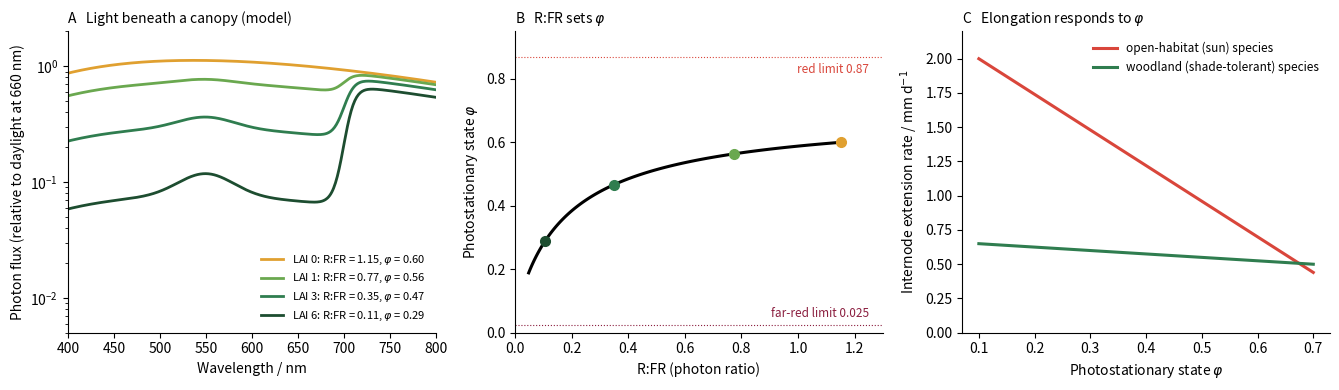

Write the Python code that produced this figure.
# Shade light, R:FR and the phytochrome photostationary state.
# Daylight: 5800 K black-body photon spectrum with a slight tilt, giving R:FR = 1.15.
# Canopy: Beer-Lambert attenuation I = I0 exp(-k LAI a(lambda)), k = 0.5, with a leaf absorptance
# a(lambda) of about 0.9 in the blue and red, 0.75 in the green and 0.1 in the far-red (schematic;
# scattering ignored). R:FR = photon flux 655-665 nm / 725-735 nm (Smith's definition).
# phi is computed with the same Pr/Pfr model spectra as in phytochrome-spectra.py.
# Panel C: internode extension rate falls linearly with phi (after Morgan & Smith's experiments with
# Chenopodium album and woodland species, 1970s); slopes and intercepts are illustrative.
import matplotlib.pyplot as plt
import numpy as np

wl = np.arange(300, 801, 1.0)


def band(c, a, sl, sr):
    s = np.where(wl < c, sl, sr)
    return a * np.exp(-0.5 * ((wl - c) / s) ** 2)


BASE_R = 0.012 * (wl < 720) * np.exp(-np.clip(wl - 650, 0, None) / 25)
PR = band(666, 1.0, 28, 17) + band(612, 0.22, 22, 22) + band(380, 0.28, 35, 35) + band(700, 0.0253, 25, 25) + BASE_R
PFR = band(730, 1.07, 32, 20) + band(672, 0.2125, 25, 25) + band(400, 0.541, 40, 40) + band(610, 0.10, 30, 30) + 0.012
PHI_R, PHI_FR = 0.15, 0.07

h, c, kB = 6.626e-34, 2.998e8, 1.381e-23
lam = wl * 1e-9
sun = lam**-4 / (np.exp(h * c / (lam * kB * 5800)) - 1)
sun = sun / sun[wl == 660] * (1 + 0.00146 * (660 - wl))

absorb = 0.1 + 0.8 / (1 + np.exp((wl - 700) / 6)) - 0.15 * np.exp(-0.5 * ((wl - 550) / 30) ** 2)


def canopy(lai):
    return sun * np.exp(-0.5 * lai * absorb)


def rfr(spec):
    return spec[(wl >= 655) & (wl <= 665)].sum() / spec[(wl >= 725) & (wl <= 735)].sum()


def phi(spec):
    k1 = (spec * PR * PHI_R).sum()
    k2 = (spec * PFR * PHI_FR).sum()
    return k1 / (k1 + k2)


fig, (a, b, cc) = plt.subplots(1, 3, figsize=(13.5, 4.0))
cols = {0: "#e0a030", 1: "#6aa84f", 3: "#2f7d4f", 6: "#1d4d30"}
for lai, col in cols.items():
    s = canopy(lai)
    a.plot(wl, s / sun[wl == 660], color=col, lw=2.0,
           label=f"LAI {lai}: R:FR = {rfr(s):.2f}, " + r"$\varphi$" + f" = {phi(s):.2f}")
a.set_yscale("log")
a.set_ylim(5e-3, 2)
a.set_xlim(400, 800)
a.set_xlabel("Wavelength / nm")
a.set_ylabel("Photon flux (relative to daylight at 660 nm)")
a.legend(frameon=False, fontsize=8, loc="lower right")
a.set_title("A   Light beneath a canopy (model)", loc="left", fontsize=10)

lais = np.linspace(0, 8, 120)
z = np.array([rfr(canopy(x)) for x in lais])
ph = np.array([phi(canopy(x)) for x in lais])
b.plot(z, ph, color="black", lw=2.2)
for lai, col in cols.items():
    s = canopy(lai)
    b.plot([rfr(s)], [phi(s)], "o", color=col, ms=7)
b.axhline(0.87, color="#d9463b", lw=0.8, ls=":")
b.axhline(0.025, color="#8b1e3f", lw=0.8, ls=":")
b.text(1.25, 0.82, "red limit 0.87", fontsize=8.5, color="#d9463b", ha="right")
b.text(1.25, 0.05, "far-red limit 0.025", fontsize=8.5, color="#8b1e3f", ha="right")
b.set_xlim(0, 1.3)
b.set_ylim(0, 0.95)
b.set_xlabel("R:FR (photon ratio)")
b.set_ylabel(r"Photostationary state $\varphi$")
b.set_title("B   R:FR sets $\\varphi$", loc="left", fontsize=10)

p = np.linspace(0.1, 0.7, 50)
cc.plot(p, 2.0 - 2.6 * (p - 0.1), color="#d9463b", lw=2.2, label="open-habitat (sun) species")
cc.plot(p, 0.65 - 0.25 * (p - 0.1), color="#2f7d4f", lw=2.2, label="woodland (shade-tolerant) species")
cc.set_xlabel(r"Photostationary state $\varphi$")
cc.set_ylabel(r"Internode extension rate / mm d$^{-1}$")
cc.set_ylim(0, 2.2)
cc.legend(frameon=False, fontsize=8.5, loc="upper right")
cc.set_title("C   Elongation responds to $\\varphi$", loc="left", fontsize=10)
for ax in (a, b, cc):
    ax.spines[["top", "right"]].set_visible(False)
fig.tight_layout()
